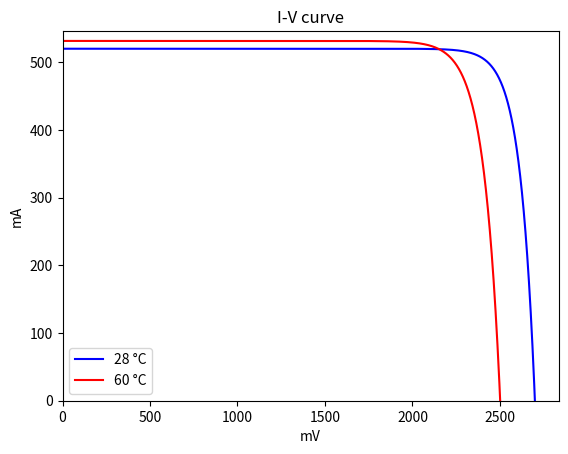
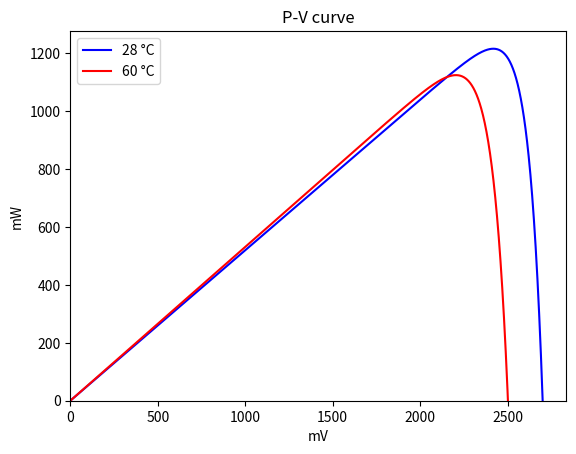

These charts were generated, in order, by the following Python code:
import numpy as np
import matplotlib.pyplot as plt

# Values (based on Azurspace 80 micron)
V_oc = 2700  # mV
I_sc = 520.2  # mA
V_mp = 2411  # mV
I_mp = 504.4  # mA

d_V_oc = -6.2  # mV/K
d_I_sc = 0.36  # mA/K
d_V_mp = -6.7  # mV/K
d_I_mp = 0.24  # mA/K

# Standard curves
C2 = (V_mp / V_oc - 1) / (np.log(1 - I_mp / I_sc))
C1 = (1 - I_mp / I_sc) * np.exp(- V_mp / C2 / V_oc)

I_list = []
V_list = []
P_list = []
for V in range(0, V_oc + 50, 1):
    I_list.append(I_sc * (1 - C1 * (np.exp(V / C2 / V_oc) - 1)))
    V_list.append(V)
    P_list.append(V * I_list[V] / 1000)


# Higher T curves
def iv(T):
    D_V_oc = d_V_oc * (T - 28)
    D_I_sc = d_I_sc * (T - 28)
    D_V_mp = d_V_mp * (T - 28)
    D_I_mp = d_I_mp * (T - 28)

    V_oc1 = V_oc + D_V_oc
    I_sc1 = I_sc + D_I_sc
    V_mp1 = V_mp + D_V_mp
    I_mp1 = I_mp + D_I_mp

    C2 = (V_mp1 / V_oc1 - 1) / (np.log(1 - I_mp1 / I_sc1))
    C1 = (1 - I_mp1 / I_sc1) * np.exp(- V_mp1 / C2 / V_oc1)

    I1_list = []
    V1_list = []
    P1_list = []
    for V1 in range(0, V_oc + 50, 1):
        I1_list.append(I_sc1 * (1 - C1 * (np.exp(V1 / C2 / V_oc1) - 1)))
        V1_list.append(V1)
        P1_list.append(V1 * I1_list[V1] / 1000)

    return V1_list, I1_list, P1_list


# Single input
T_new = 60  # Celcius

a, b, c = iv(T_new)
# Plot IV
plt.figure(1)
plt.ylabel('mA')
plt.xlabel('mV')
plt.title('I-V curve')
plt.ylim(0, I_sc * 1.05)
plt.xlim(0, V_oc * 1.05)
plt.plot(V_list, I_list, color='b', label='28 °C')
plt.plot(a, b, color='r', label=str(T_new) + ' °C')
plt.legend()
# Plot PV
plt.figure(2)
plt.ylabel('mW')
plt.xlabel('mV')
plt.title('P-V curve')
plt.ylim(0, np.amax(P_list) * 1.05)
plt.xlim(0, V_oc * 1.05)
plt.plot(V_list, P_list, color='b', label='28 °C')
plt.plot(a, c, color='r', label=str(T_new) + ' °C')
plt.legend()

plt.show()
